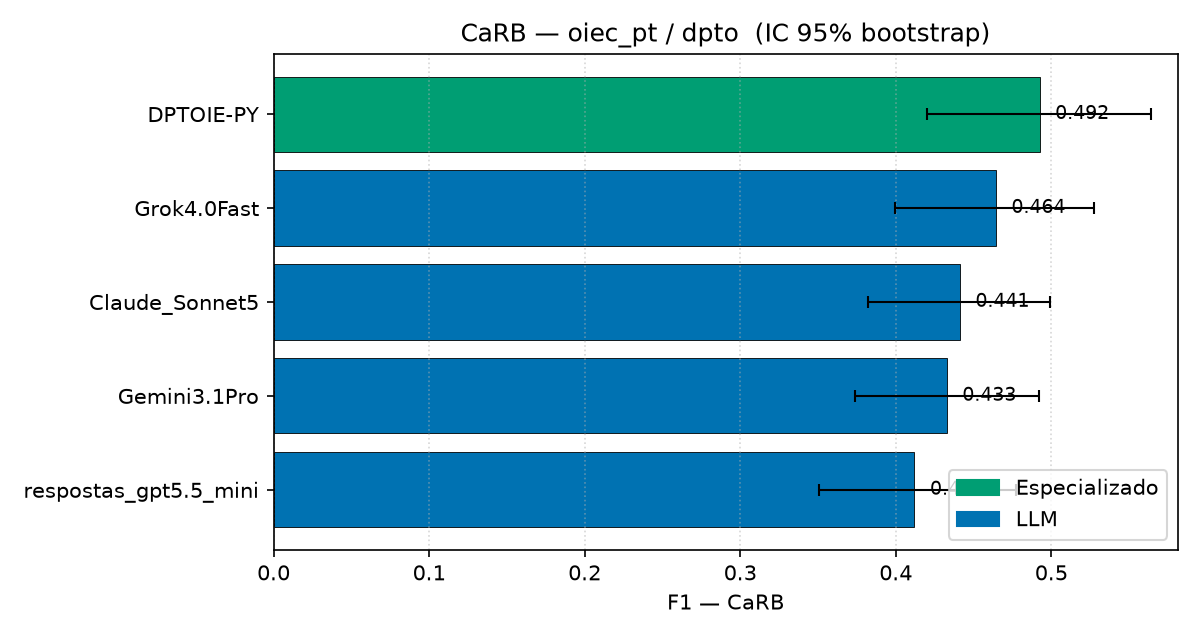

Source data for this figure (header and first rows):
modelo, tipo, precision, recall, f1, ic_lo, ic_hi
DPTOIE-PY, Especializado, 0.3724, 0.7267, 0.4925, 0.4198, 0.5643
Grok4.0Fast, LLM, 0.3246, 0.8154, 0.4644, 0.3995, 0.5276
Claude_Sonnet5, LLM, 0.3024, 0.8154, 0.4412, 0.3823, 0.4988
Gemini3.1Pro, LLM, 0.2938, 0.8216, 0.4328, 0.3735, 0.4920
respostas_gpt5.5_mini, LLM, 0.2872, 0.7288, 0.4120, 0.3508, 0.4773
